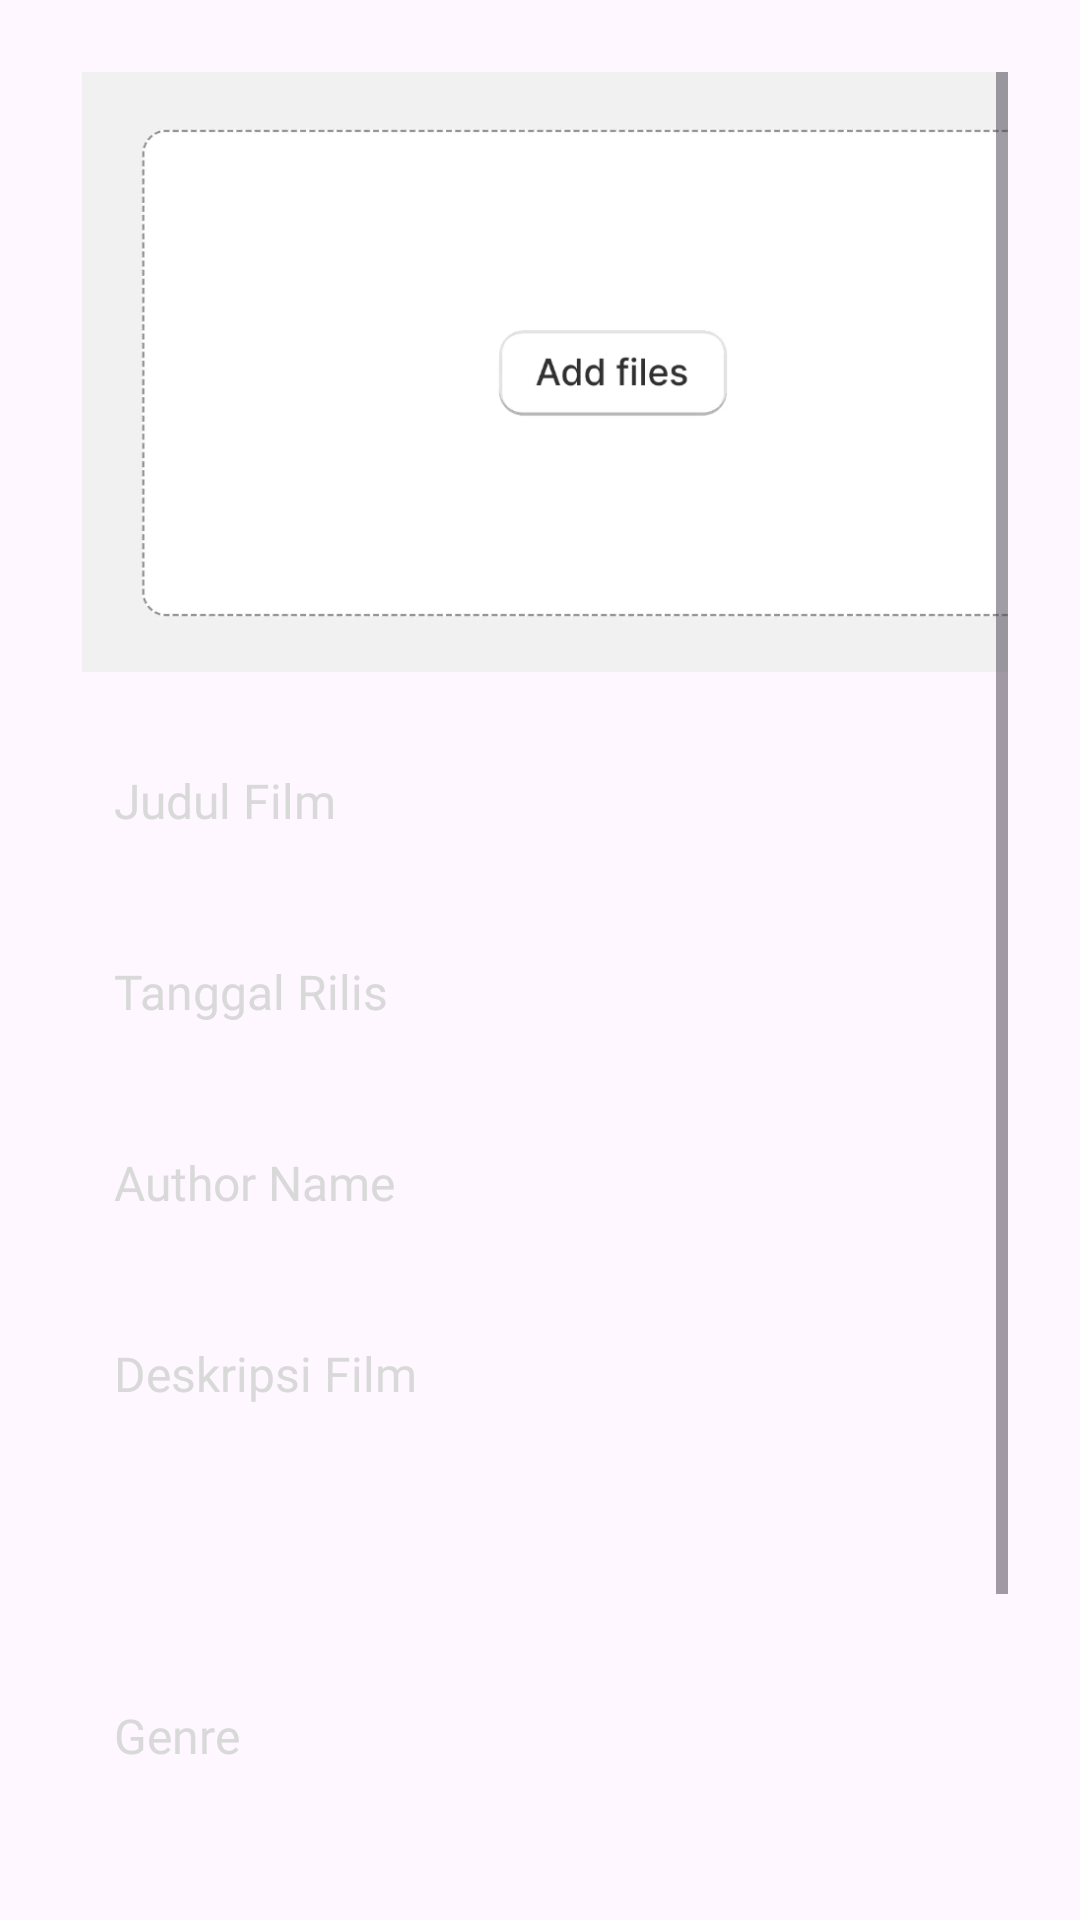

Write the Android layout XML for this screen, with the resource values it uses.
<!-- AndroidManifest.xml: application theme Theme.UasPAPB -->
<!-- res/layout/activity_detailmovieuser.xml -->
<?xml version="1.0" encoding="utf-8"?>
<RelativeLayout xmlns:android="http://schemas.android.com/apk/res/android"
    android:layout_width="match_parent"
    android:layout_height="match_parent"
    xmlns:app="http://schemas.android.com/apk/res-auto">

    <androidx.constraintlayout.widget.ConstraintLayout
        android:id="@+id/content_panel"
        android:layout_width="match_parent"
        android:layout_height="match_parent"
        android:padding="24dp">
    <ScrollView
        android:layout_width="match_parent"
        android:layout_height="0dp"
        app:layout_constraintEnd_toEndOf="parent"
        app:layout_constraintStart_toStartOf="parent"
        app:layout_constraintTop_toTopOf="parent">

    <LinearLayout
        android:layout_width="match_parent"
        android:layout_height="wrap_content"
        android:gravity="center"
        android:orientation="vertical"
        app:layout_constraintEnd_toEndOf="parent"
        app:layout_constraintStart_toStartOf="parent"
        app:layout_constraintTop_toTopOf="parent">

        <LinearLayout
            android:layout_width="match_parent"
            android:layout_height="wrap_content"
            android:orientation="vertical">
            <ImageView
                android:id="@+id/tv_Image_Detail"
                android:layout_marginBottom="18dp"
                android:layout_width="360dp"
                android:layout_height="200dp"
                android:src="@drawable/add_image"/>
            <TextView
                android:id="@+id/tv_id_film"
                android:layout_width="match_parent"
                android:layout_height="wrap_content"
                android:text="ID FILM"
                android:fontFamily="@font/fontbold"
                android:textColor="@color/white"
                android:textSize="12sp"
                android:visibility="gone"/>
            <TextView
                android:id="@+id/tv_uri_image"
                android:layout_width="match_parent"
                android:layout_height="wrap_content"
                android:text="URI Image"
                android:fontFamily="@font/fontbold"
                android:textColor="@color/white"
                android:textSize="12sp"
                android:visibility="gone"/>
            <TextView
                android:id="@+id/tv_Name_Detail"
                android:layout_width="match_parent"
                android:layout_height="wrap_content"
                android:background="@drawable/edit_text_bg"
                android:fontFamily="@font/fontregular"
                android:inputType="textCapSentences"
                android:hint="Judul Film"
                android:padding="14dp"
                android:textColorHint="@color/grey"
                android:textSize="16sp" />
            <TextView
                android:id="@+id/tv_date_Detail"
                android:layout_width="match_parent"
                android:layout_height="wrap_content"
                android:background="@drawable/edit_text_bg"
                android:fontFamily="@font/fontregular"
                android:layout_marginTop="14dp"
                android:hint="Tanggal Rilis"
                android:inputType="textCapSentences"
                android:padding="14dp"
                android:textColorHint="@color/grey"
                android:textSize="16sp" />
            <TextView
                android:id="@+id/tv_Author_Detail"
                android:layout_width="match_parent"
                android:layout_height="wrap_content"
                android:background="@drawable/edit_text_bg"
                android:fontFamily="@font/fontregular"
                android:layout_marginTop="14dp"
                android:hint="Author Name"
                android:inputType="textCapSentences"
                android:padding="14dp"
                android:textColorHint="@color/grey"
                android:textSize="16sp" />

            <TextView
                android:id="@+id/tv_Desc_Detail"
                android:layout_width="match_parent"
                android:layout_height="wrap_content"
                android:layout_marginTop="14dp"
                android:background="@drawable/edit_text_bg"
                android:fontFamily="@font/fontregular"
                android:hint="Deskripsi Film"
                android:inputType="textMultiLine|textCapSentences"
                android:lines="4"
                android:gravity="top|left"
                android:padding="14dp"
                android:textColorHint="@color/grey"
                android:textSize="16sp" />

            <TextView
                android:id="@+id/tv_Tag_Detail"
                android:layout_width="match_parent"
                android:layout_height="wrap_content"
                android:background="@drawable/edit_text_bg"
                android:fontFamily="@font/fontregular"
                android:layout_marginTop="14dp"
                android:hint="Genre"
                android:inputType="textCapSentences"
                android:padding="14dp"
                android:textColorHint="@color/grey"
                android:textSize="16sp" />
            <TextView
                android:id="@+id/tv_Rating_Detail"
                android:layout_width="match_parent"
                android:layout_height="wrap_content"
                android:background="@drawable/edit_text_bg"
                android:fontFamily="@font/fontregular"
                android:layout_marginTop="14dp"
                android:hint="Rating"
                android:inputType="phone"
                android:padding="14dp"
                android:textColorHint="@color/grey"
                android:textSize="16sp" />

            <CheckBox
                android:id="@+id/addToBookmarks"
                android:layout_width="wrap_content"
                android:layout_height="wrap_content"/>
        </LinearLayout>
    </LinearLayout>

    </ScrollView>
    </androidx.constraintlayout.widget.ConstraintLayout>

</RelativeLayout>
<!-- resources referenced by this layout -->
<resources>
  <color name="grey">#D9D9D9</color>
  <color name="white">#FFFFFFFF</color>
  <!-- drawable add_image: png bitmap (drawable, 32830 bytes) -->
  <style name="Theme.UasPAPB" parent="Base.Theme.UasPAPB" />
  <style name="Base.Theme.UasPAPB" parent="Theme.Material3.DayNight.NoActionBar">
          
          
      </style>
</resources>
